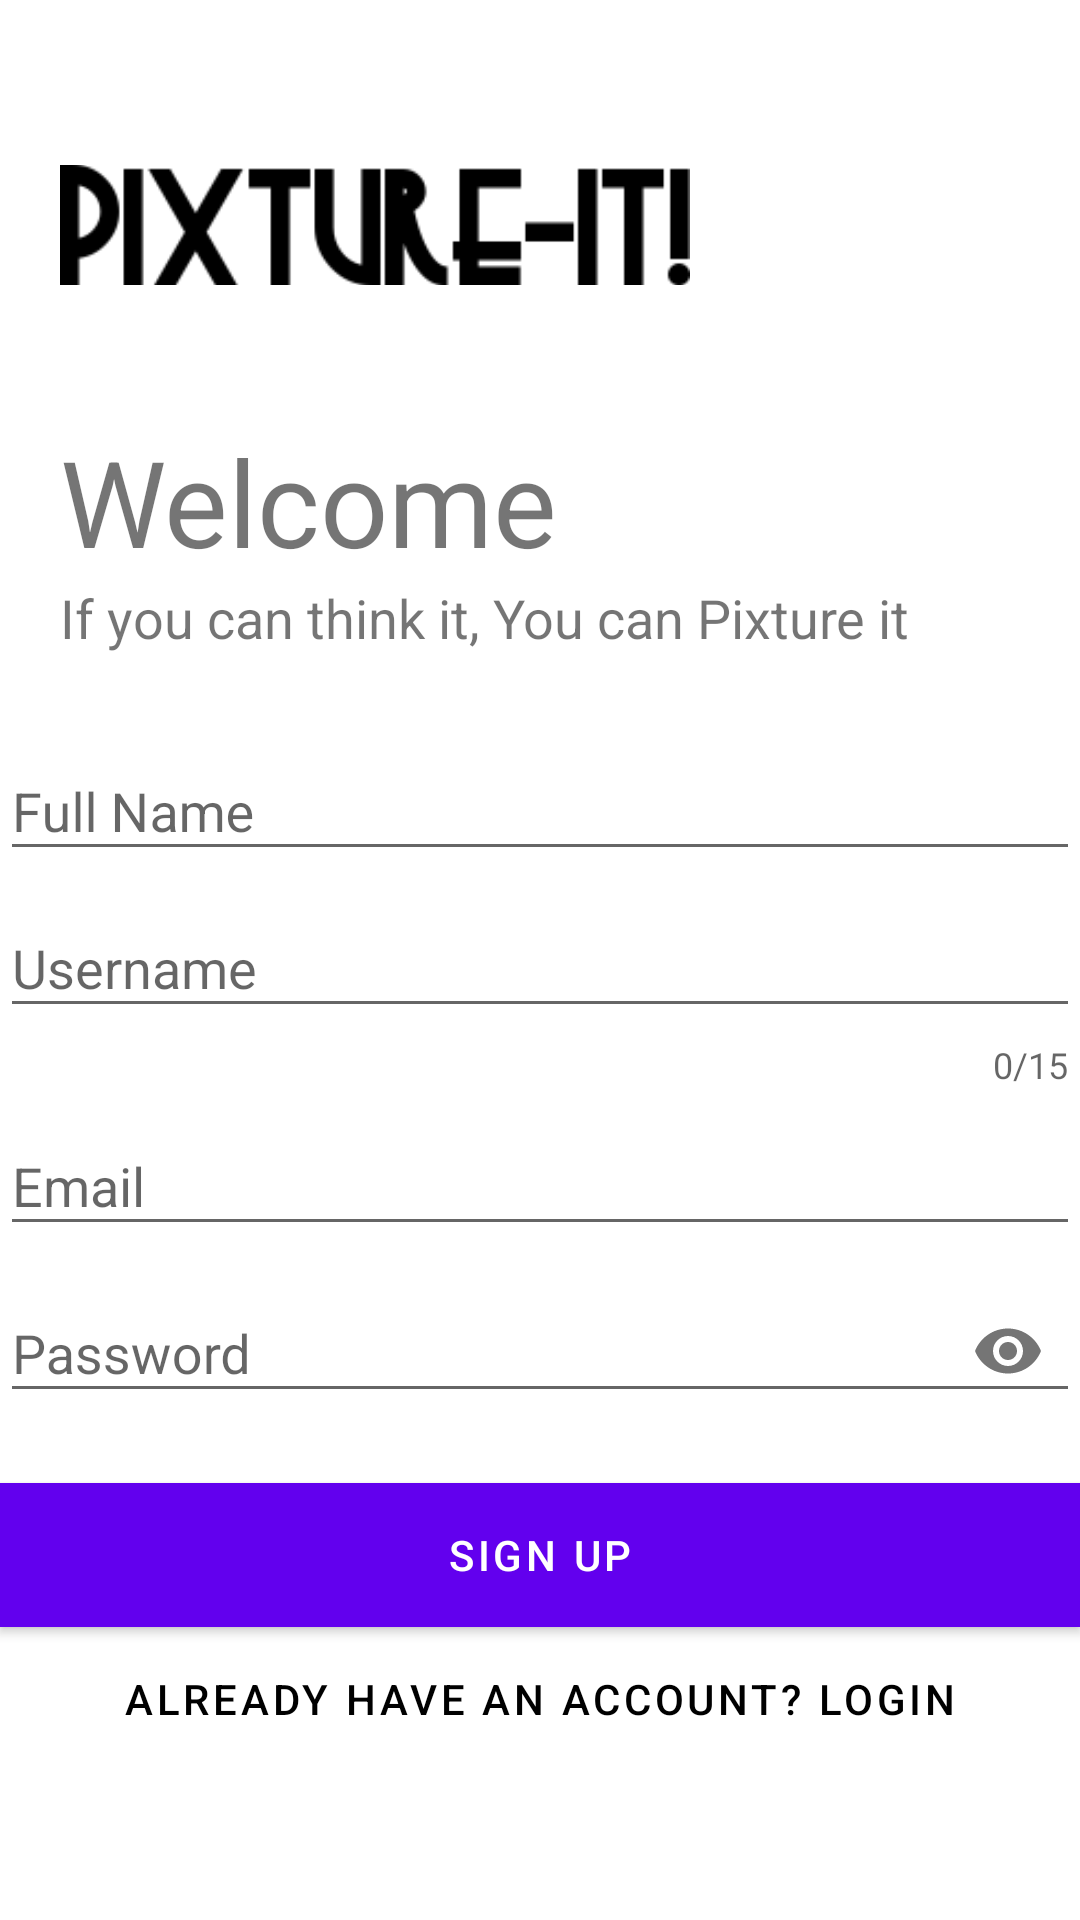

Write the Android layout XML for this screen, with the resource values it uses.
<!-- AndroidManifest.xml: application theme Theme.Pictionary -->
<!-- res/layout/activity_sign_up.xml -->
<?xml version="1.0" encoding="utf-8"?>
<LinearLayout xmlns:android="http://schemas.android.com/apk/res/android"
    xmlns:app="http://schemas.android.com/apk/res-auto"
    xmlns:tools="http://schemas.android.com/tools"
    android:layout_width="match_parent"
    android:layout_height="match_parent"
    tools:context=".SignUpActivity"
    android:orientation="vertical"
    android:background="#fff">

    <ImageView
        android:layout_width="250dp"
        android:layout_height="150dp"
        android:src="@drawable/pixtureit"
        android:padding="20dp"/>

    <TextView
        android:layout_width="wrap_content"
        android:layout_height="wrap_content"
        android:text="@string/welcome"
        android:textSize="40sp"
        android:layout_marginTop="-10dp"
        android:layout_marginStart="20dp" />

    <TextView
        android:layout_width="wrap_content"
        android:layout_height="wrap_content"
        android:layout_marginLeft="20dp"
        android:text="@string/if_you_can_think_it_you_can_pixture_it"
        android:textSize="18sp"/>
    <LinearLayout
        android:layout_width="match_parent"
        android:layout_height="wrap_content"
        android:orientation="vertical"
        android:layout_marginTop="20dp"
        android:layout_marginBottom="20dp">

        <com.google.android.material.textfield.TextInputLayout
            android:id="@+id/reg_name"
            android:layout_width="match_parent"
            android:layout_height="wrap_content"
            android:hint="Full Name"
            style="@style/Widget.Design.TextInputLayout">

            <com.google.android.material.textfield.TextInputEditText
                android:layout_width="match_parent"
                android:layout_height="wrap_content"
                android:inputType="text"/>
        </com.google.android.material.textfield.TextInputLayout>

        <com.google.android.material.textfield.TextInputLayout
            android:id="@+id/reg_username"
            android:layout_width="match_parent"
            android:layout_height="wrap_content"
            android:hint="Username"
            app:counterEnabled="true"
            app:counterMaxLength="15"
            style="@style/Widget.Design.TextInputLayout">

            <com.google.android.material.textfield.TextInputEditText
                android:layout_width="match_parent"
                android:layout_height="wrap_content"
                android:inputType="text"/>
        </com.google.android.material.textfield.TextInputLayout>

        <com.google.android.material.textfield.TextInputLayout
            android:id="@+id/reg_email"
            android:layout_width="match_parent"
            android:layout_height="wrap_content"
            android:hint="Email"
            style="@style/Widget.Design.TextInputLayout">

            <com.google.android.material.textfield.TextInputEditText
                android:layout_width="match_parent"
                android:layout_height="wrap_content"
                android:inputType="textEmailAddress"/>
        </com.google.android.material.textfield.TextInputLayout>

        <com.google.android.material.textfield.TextInputLayout
            android:id="@+id/reg_password"
            android:layout_width="match_parent"
            android:layout_height="wrap_content"
            android:hint="Password"
            app:passwordToggleEnabled="true"
            style="@style/Widget.Design.TextInputLayout">

            <com.google.android.material.textfield.TextInputEditText
                android:layout_width="match_parent"
                android:layout_height="wrap_content"
                android:inputType="textPassword"/>
        </com.google.android.material.textfield.TextInputLayout>

    </LinearLayout>

    <Button
        android:id="@+id/reg_btn"
        android:layout_width="match_parent"
        android:layout_height="wrap_content"
        android:text="Sign Up"
        android:background="#000"
        android:textColor="#fff"/>

    <Button
        android:onClick="LogIn"
        android:id="@+id/reg_login_btn"
        android:layout_width="match_parent"
        android:layout_height="wrap_content"
        android:text="Already Have an account? LOGIN"
        android:textColor="#000"
        android:background="#00000000"/>


</LinearLayout>
<!-- resources referenced by this layout -->
<resources>
  <!-- drawable pixtureit: png bitmap (drawable-v24, 3684 bytes) -->
  <string name="if_you_can_think_it_you_can_pixture_it">If you can think it, You can Pixture it</string>
  <string name="welcome">Welcome</string>
  <style name="Theme.Pictionary" parent="Theme.MaterialComponents.DayNight.DarkActionBar">
          
          <item name="colorPrimary">@color/purple_500</item>
          <item name="colorPrimaryVariant">@color/purple_700</item>
          <item name="colorOnPrimary">@color/white</item>
          
          <item name="colorSecondary">@color/teal_200</item>
          <item name="colorSecondaryVariant">@color/teal_700</item>
          <item name="colorOnSecondary">@color/black</item>
          
          <item name="android:statusBarColor" tools:targetApi="l">?attr/colorPrimaryVariant</item>
          
      </style>
  <!-- not gathered from this repository: default colours our renderer supplied (Android Studio template values) -->
  <color name="purple_500">#FF6200EE</color>
  <color name="purple_700">#FF3700B3</color>
  <color name="teal_200">#FF03DAC5</color>
  <color name="teal_700">#FF018786</color>
  <color name="black">#FF000000</color>
  <color name="white">#FFFFFFFF</color>
</resources>
